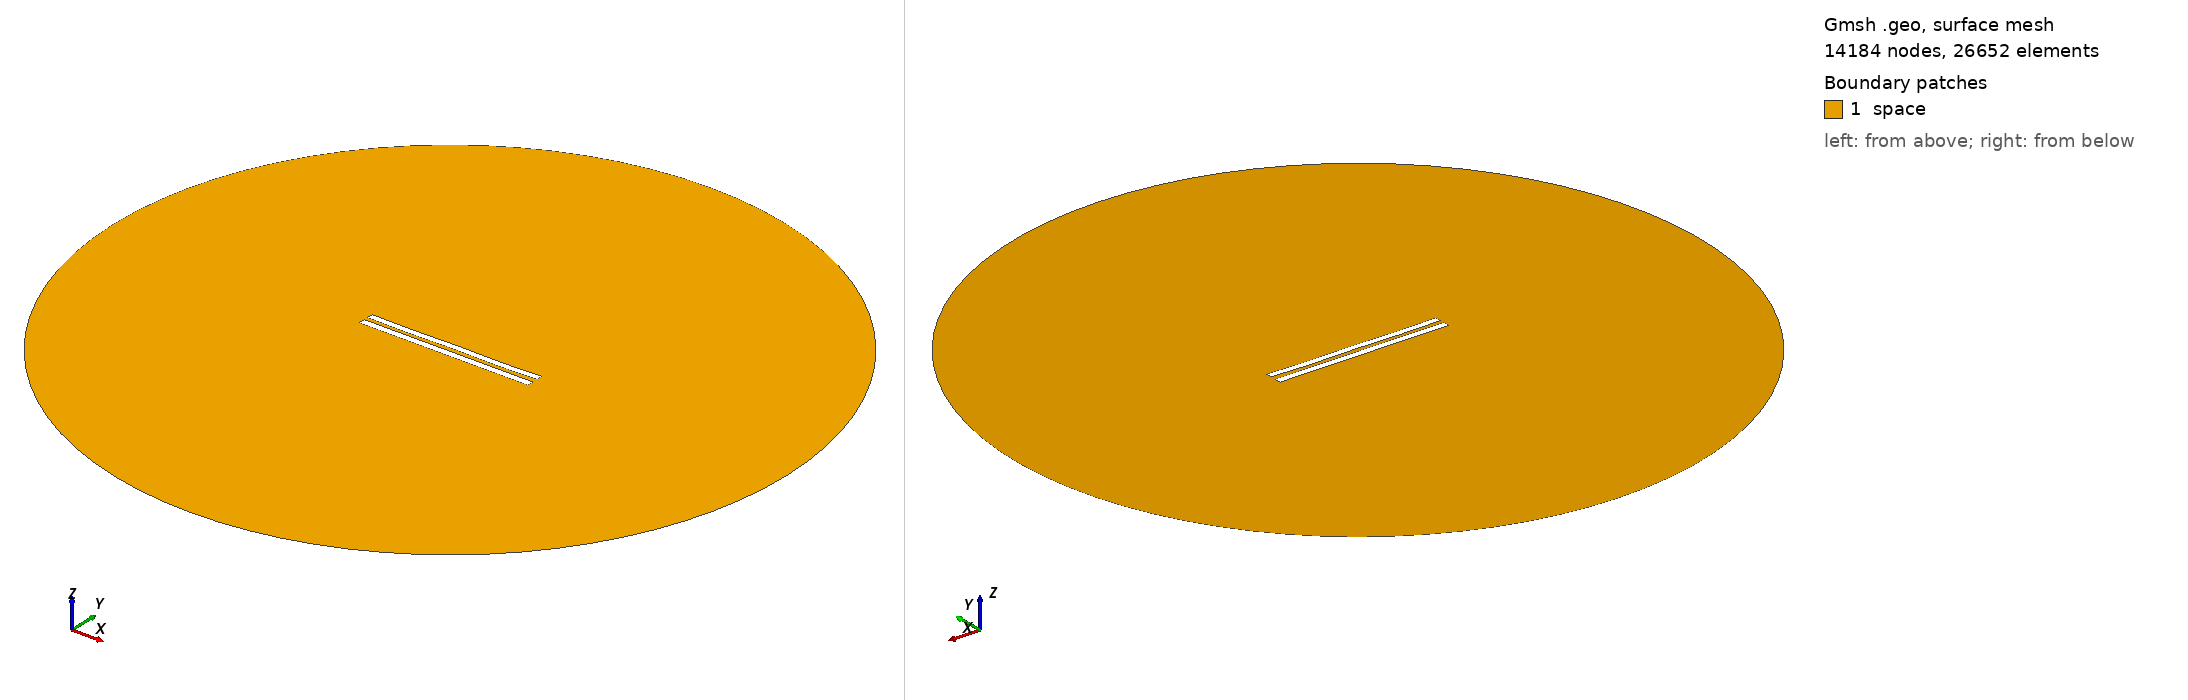

Gmsh geometry script, surface-meshed: 14184 nodes, 26652 surface elements. Boundary patches (legend numbers): 1 space. Left view from above one corner, right view from below the opposite corner. Legend entries are the model's physical surfaces. The drawing asked Gmsh for element sizes between 1% and 20% of the model's largest extent; the script's own settings can give other sizes.

=== 6161.geo (drawn) ===
//---------------------------------------
// Geometry kernel
//---------------------------------------

SetFactory("OpenCASCADE");



//---------------------------------------
// Parameters of the geometry
//---------------------------------------

// Overetch of the upper plate
overetch = 0.125;

// Distance between the plates
distance = 2.5;

// Discretization over the x axis (for the deformation)
nx = 50; 

// Length of the plate
L = 100 - overetch; 

// Number of modes
n = 4; 

// 1st mode coefficient
coeff(1) = 0.15;
beta(1) = 0.596864 * 3.1415926535 / L;

// 2nd mode coefficient
coeff(2) = -0.075;
beta(2) = 1.49418 * 3.1415926535 / L;

// 3rd mode coefficient
coeff(3) = 0.0;
beta(3) = 2.50025 * 3.1415926535 / L;

// 4th mode coefficient
coeff(4) = -0.15;
beta(4) = 3.49999 * 3.1415926535 / L;



//---------------------------------------
// Upper plate (deformed rectangle)
//---------------------------------------

// Coordiantes of the upper plate
xmin = -50;
xmax = 50 - overetch;

// Height of the upper plate
yheight = 4 - 2 * overetch;

// Indexes of the points
UpperID[] = {};
LowerID[] = {};
LeftID[] = {};
RightID[] = {};

// Point index
p = 1;

// Horizontal edges
For i In {1:nx}
    x = xmin + (i-1)*(xmax - xmin)/(nx-1);

    y_bottom = distance / 2 + overetch;
    For j In {1:n}
        C = (Cosh(beta(j)*L) + Cos(beta(j)*L)) / (Sinh(beta(j)*L) + Sin(beta(j)*L));
        y_bottom  = y_bottom + coeff(j) * (Cosh(beta(j)*(x+50)) - Cos(beta(j)*(x+50)) - C * (Sinh(beta(j)*(x+50)) - Sin(beta(j)*(x+50))));
    EndFor

    y_top = y_bottom + yheight;

    Point(p) = {x, y_top, 0, 1.0};
    UpperID[i] = p;
    p = p + 1;

    Point(p) = {x, y_bottom, 0, 1.0};
    LowerID[i] = p;
    p = p + 1;
EndFor

// Create point lists
UpperPts[] = {}; LowerPts[] = {};
For i In {1:nx}
  UpperPts[] += {UpperID[i]};
  LowerPts[] += {LowerID[i]};
EndFor

// Build splines
Spline(1) = {UpperPts[]};
Spline(2) = {LowerPts[]};
Line(3) = {LowerPts[nx-1], UpperPts[nx-1]};
Line(4) = {LowerPts[0], UpperPts[0]};

// Build the plane surface
Curve Loop(1) = {2, 3, -1, -4};
Plane Surface(1) = {1};



//---------------------------------------
// Lower plate (rectangle)
//---------------------------------------

// Vertices
Point(1001) = {-50, -1, 0, 1.0};
Point(1002) = { 50, -1, 0, 1.0};
Point(1003) = { 50,  -5, 0, 1.0};
Point(1004) = {-50,  -5, 0, 1.0};

// Edges
Line(5) = {1001, 1002};
Line(6) = {1002, 1003};
Line(7) = {1003, 1004};
Line(8) = {1004, 1001};

// Plane surface
Line Loop(2) = {5, 6, 7, 8};
Plane Surface(2) = {2}; 



//---------------------------------------
// Outer (fictious) boundary
//---------------------------------------

// Points
Point(1005) = {0, 0, 0};       // Center
Point(1006) = {200, 0, 0};     // Start point
Point(1007) = {0, 200, 0};     // 90 degrees
Point(1008) = {-200, 0, 0};    // 180 degrees
Point(1009) = {0, -200, 0};    // 270 degrees

// Circle arcs (each needs start, center, end)
Circle(9) = {1006, 1005, 1007};
Circle(10) = {1007, 1005, 1008};
Circle(11) = {1008, 1005, 1009};
Circle(12) = {1009, 1005, 1006};

// Plane surface for the entire domain
Curve Loop(3) = {9, 10, 11, 12};
Surface(3) = {3};

// Subtract the plates from the whole domain to obtain the actual domain where we want to solve the equations
BooleanDifference{ Surface{3}; Delete; }{ Surface{1}; Surface{2}; Delete; }




//---------------------------------------
// Transfinite Lines/Curves
//---------------------------------------

// Set the number of points on the boundaries
r = 7;

// Plates
Transfinite Curve {1, 2} = 50*r Using Progression 1;
Transfinite Curve {3, 4} = 2*r Using Progression 1;
Transfinite Line {5, 7} = 50*r Using Progression 1;
Transfinite Line {6, 8} = 2*r Using Progression 1;

// Outer boundary
Transfinite Line {9, 10, 11, 12} = 20 Using Progression 1;



//---------------------------------------
// Physical groups
//---------------------------------------                

// Physical curves (boundaries)
Physical Line("force_segment", 10) = {2};
Physical Line("upper_plate", 11) = {1, 3, 4};
Physical Line("lower_plate", 12) = {5, 6, 7, 8};
Physical Line("boundary", 20) = {9, 10, 11, 12};

// Physical Surfaces
Physical Surface("space", 30) = {3};



//---------------------------------------
// 6. Generate the Mesh
//---------------------------------------

// 2D mesh generation
Mesh 2;
